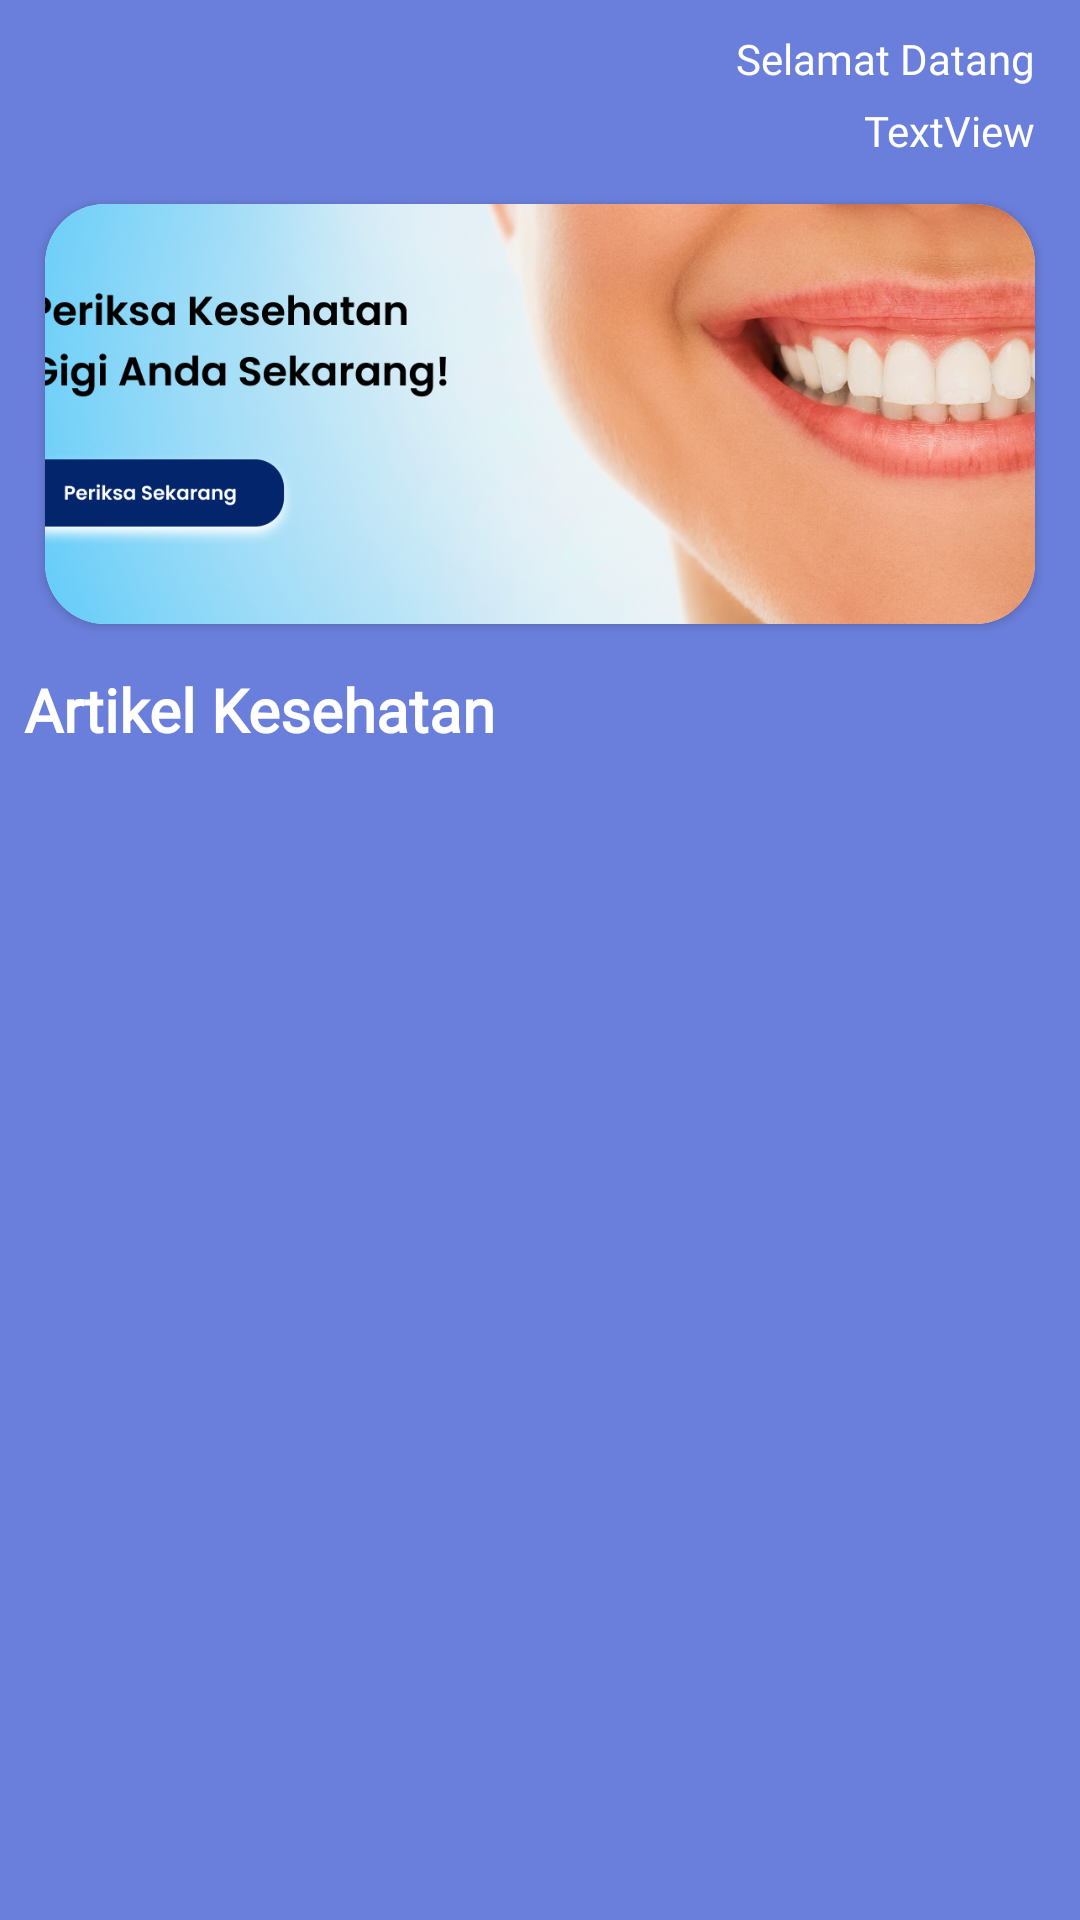

Produce the Android XML layout that renders to this screen, including the resource entries it uses.
<!-- AndroidManifest.xml: application theme Theme.PeriGigiApps -->
<!-- res/layout/fragment_home.xml -->
<?xml version="1.0" encoding="utf-8"?>
<androidx.constraintlayout.widget.ConstraintLayout xmlns:android="http://schemas.android.com/apk/res/android"
    xmlns:app="http://schemas.android.com/apk/res-auto"
    xmlns:tools="http://schemas.android.com/tools"
    android:layout_width="match_parent"
    android:layout_height="match_parent"
    android:background="#6A7FDB"
    tools:context=".ui.screen.home.HomeFragment">

    <androidx.cardview.widget.CardView
        android:id="@+id/cardView"
        android:layout_width="match_parent"
        android:layout_height="wrap_content"
        android:layout_marginTop="15dp"
        android:layout_marginStart="15dp"
        android:layout_marginEnd="15dp"
        app:cardCornerRadius="20dp"
        app:layout_constraintEnd_toEndOf="parent"
        app:layout_constraintStart_toStartOf="parent"
        app:layout_constraintTop_toBottomOf="@+id/tv_name_user">

        <ImageView
            android:id="@+id/banner_home"
            android:layout_width="match_parent"
            android:layout_height="140dp"
            android:contentDescription="@string/title_home"
            android:scaleType="centerCrop"
            android:src="@drawable/banner_home"
            app:layout_constraintEnd_toEndOf="parent"
            app:layout_constraintStart_toStartOf="parent"
            app:layout_constraintTop_toTopOf="parent" />

    </androidx.cardview.widget.CardView>

    <TextView
        android:id="@+id/text_home"
        android:layout_width="match_parent"
        android:layout_height="wrap_content"
        android:layout_marginStart="8dp"
        android:layout_marginTop="15dp"
        android:fontFamily="@font/poppins_bold"
        android:text="@string/article_kesehatan"
        android:textAlignment="textStart"
        android:textColor="#FFFFFF"
        android:textSize="20sp"
        android:textStyle="bold"
        app:layout_constraintStart_toStartOf="parent"
        app:layout_constraintTop_toBottomOf="@+id/cardView" />

    <androidx.recyclerview.widget.RecyclerView
        android:id="@+id/rv_story"
        app:layoutManager="androidx.recyclerview.widget.LinearLayoutManager"
        android:layout_width="match_parent"
        android:layout_marginTop="10dp"
        android:layout_height="0dp"
        app:layout_constraintEnd_toEndOf="parent"
        app:layout_constraintStart_toStartOf="parent"
        app:layout_constraintTop_toBottomOf="@+id/text_home" />

    <androidx.recyclerview.widget.RecyclerView
        android:id="@+id/rv_another"
        app:layoutManager="androidx.recyclerview.widget.LinearLayoutManager"
        android:layout_marginTop="10dp"
        android:layout_width="match_parent"
        android:layout_height="0dp"
        app:layout_constraintEnd_toEndOf="parent"
        app:layout_constraintStart_toStartOf="parent"
        app:layout_constraintTop_toBottomOf="@+id/rv_story" />

    <ProgressBar
        android:id="@+id/progressBar"
        style="?android:attr/progressBarStyle"
        android:layout_width="wrap_content"
        android:layout_height="wrap_content"
        android:visibility="gone"
        app:layout_constraintBottom_toBottomOf="parent"
        app:layout_constraintEnd_toEndOf="parent"
        app:layout_constraintStart_toStartOf="parent"
        app:layout_constraintTop_toTopOf="parent"
        tools:visibility="visible" />

    <TextView
        android:id="@+id/textView3"
        android:layout_width="wrap_content"
        android:layout_height="wrap_content"
        android:fontFamily="@font/poppins"
        android:layout_marginTop="10dp"
        android:layout_marginEnd="15dp"
        android:text="Selamat Datang"
        android:textColor="#FFFFFF"
        app:layout_constraintEnd_toEndOf="parent"
        app:layout_constraintTop_toTopOf="parent" />

    <TextView
        android:id="@+id/tv_name_user"
        android:layout_width="wrap_content"
        android:layout_height="wrap_content"
        android:layout_marginTop="5dp"
        android:layout_marginBottom="5dp"
        android:fontFamily="@font/poppins_bold"
        android:text="TextView"
        android:textColor="#FFFFFF"
        app:layout_constraintEnd_toEndOf="@+id/textView3"
        app:layout_constraintTop_toBottomOf="@+id/textView3" />

</androidx.constraintlayout.widget.ConstraintLayout>
<!-- resources referenced by this layout -->
<resources>
  <!-- drawable banner_home: png bitmap (drawable, 904532 bytes) -->
  <string name="article_kesehatan">Artikel Kesehatan</string>
  <string name="title_home">Home</string>
  <style name="Theme.PeriGigiApps" parent="Theme.MaterialComponents.DayNight.DarkActionBar">
          
          <item name="colorPrimary">@color/purple_200</item>
          <item name="colorPrimaryVariant">@color/purple_500</item>
          <item name="colorOnPrimary">@color/white</item>
          
          <item name="colorSecondary">@color/teal_200</item>
          <item name="colorSecondaryVariant">@color/teal_700</item>
          <item name="colorOnSecondary">@color/black</item>
          
          <item name="android:statusBarColor">?attr/colorPrimary</item>
          
      </style>
  <color name="purple_200">#6A7FDB</color>
  <color name="purple_500">#FF6200EE</color>
  <color name="white">#FFFFFFFF</color>
  <color name="teal_200">#FF03DAC5</color>
  <color name="teal_700">#FF018786</color>
  <color name="black">#FF000000</color>
</resources>
